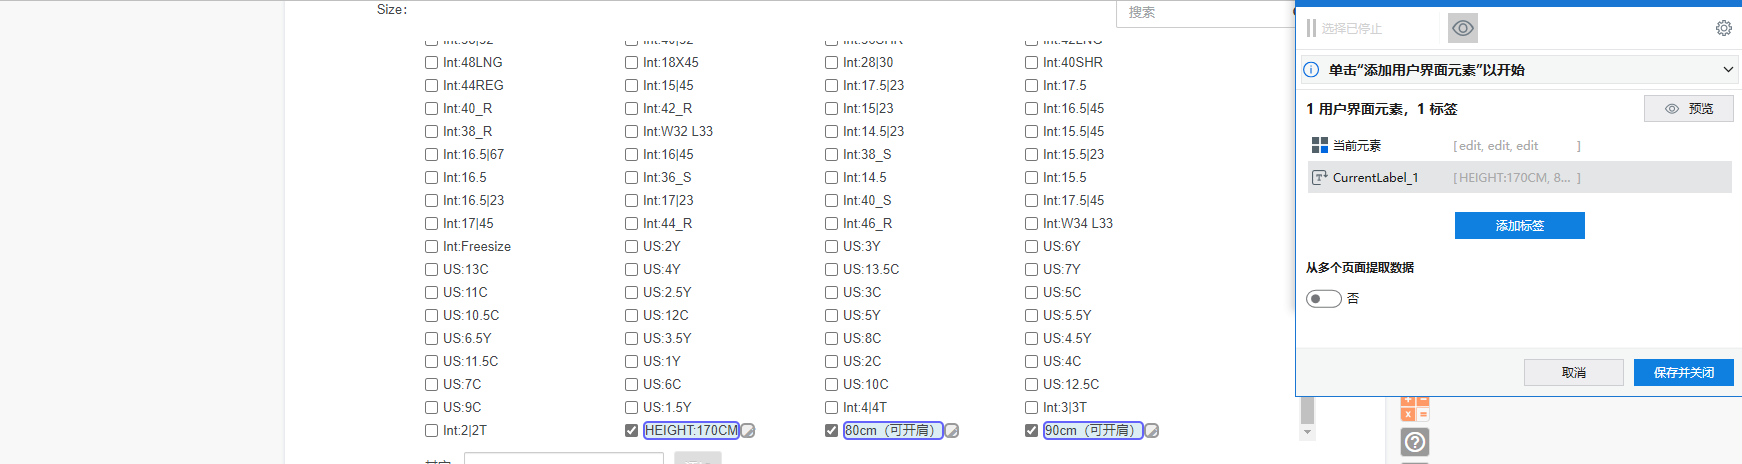
Task: 本流程已经优化至新视觉设计版本：
注意：1.标题需要翻译时需启用使用Edge:有道翻译，其他用途期间需要禁用；
2.不需要写入英文标题时需要禁用“输入英文标题”，否则启用。
Workflow: 遍历元素界面

Step 1: 遍历用户界面元素 Size

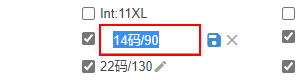
Step 2: 查找元素 'INPUT' on the text box

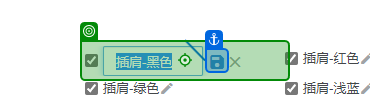
Step 3: type [Label]

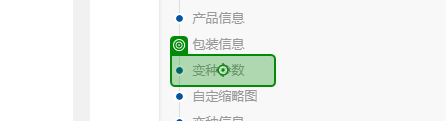
Step 4: click

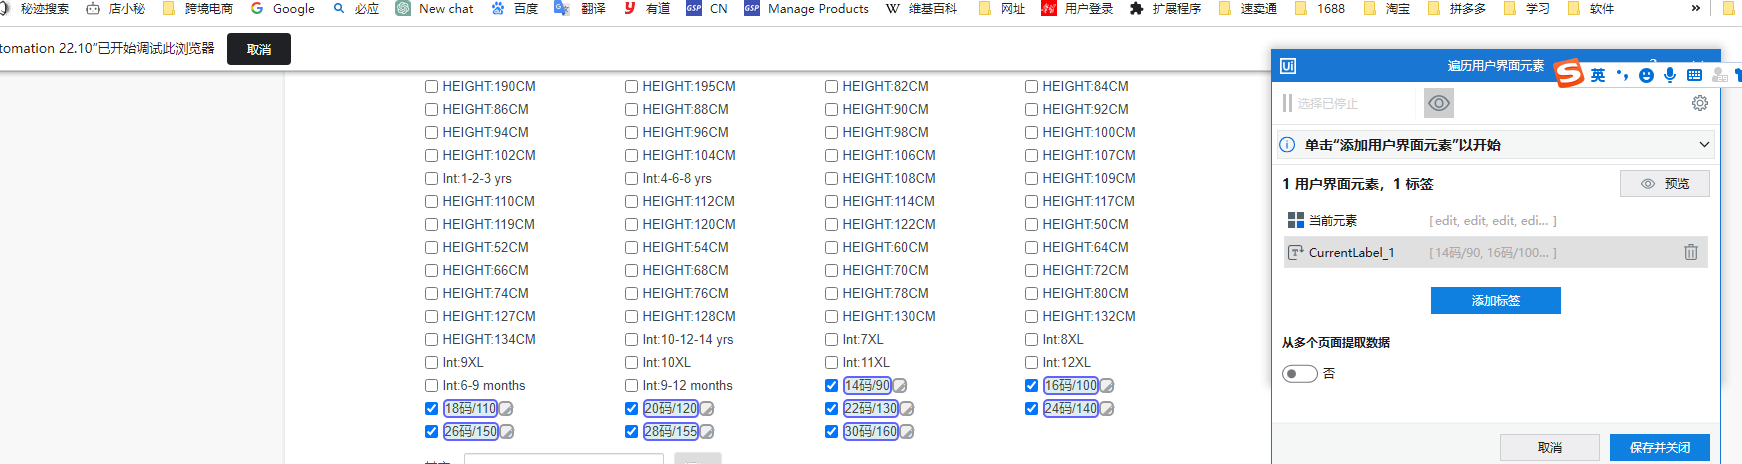
Step 5: 遍历用户界面元素

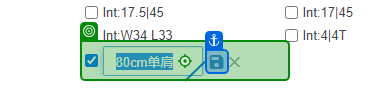
Step 6: type [a]